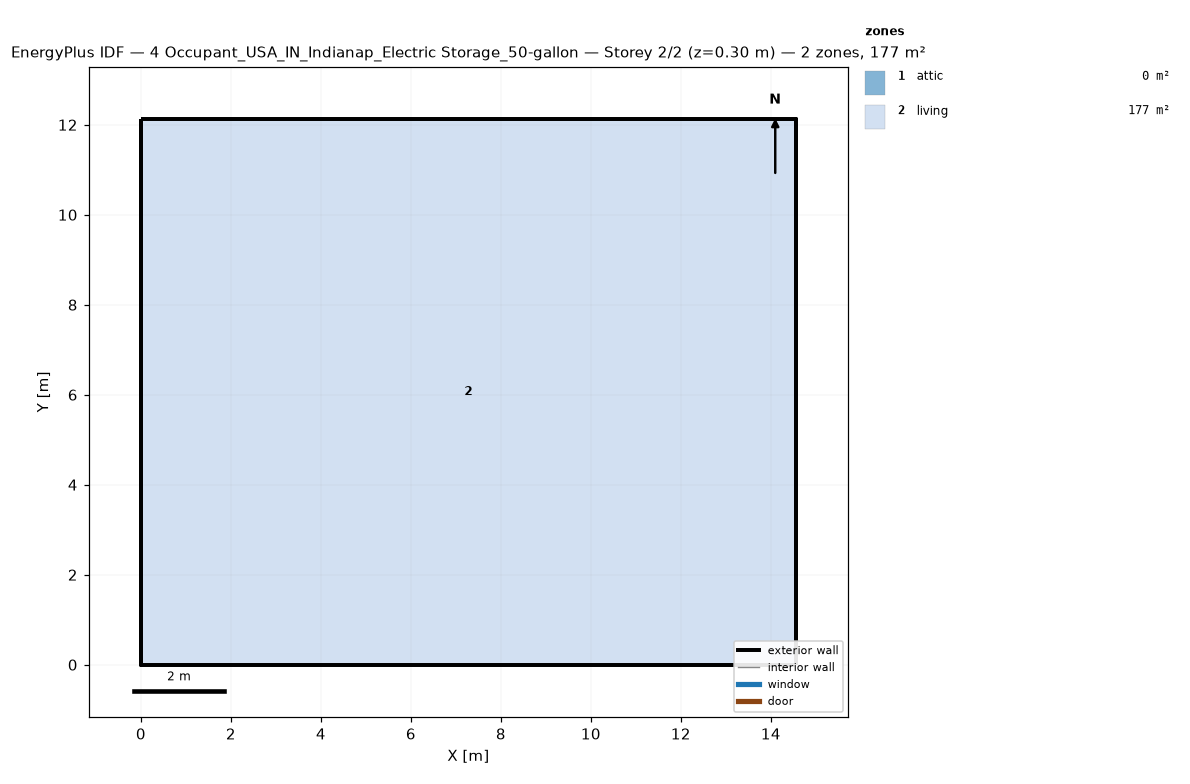
=== STOREY PLAN SPEC (per zone: floor XY polygon, exterior-wall plan segments, windows/doors) ===
zone 1: attic  (0.0 m²)
  exterior wall: (14.55, 0.00) – (14.55, 12.13) – (14.55, 6.06)  [18.2 m]
  exterior wall: (0.00, 12.13) – (0.00, 0.00) – (0.00, 6.06)  [18.2 m]
zone 2: living  (176.5 m²)
  floor: (0.00, 0.00) (0.00, 12.13) (14.55, 12.13) (14.55, 0.00)
  exterior wall: (0.00, 0.00) – (14.55, 0.00)  [14.6 m]
  exterior wall: (14.55, 0.00) – (14.55, 12.13)  [12.1 m]
  exterior wall: (14.55, 12.13) – (0.00, 12.13)  [14.6 m]
  exterior wall: (0.00, 12.13) – (0.00, 0.00)  [12.1 m]

=== DERIVED (storey summary) ===
Building: 4 Occupant_USA_IN_Indianap_Electric Storage_50-gallon
Storey: 2 of 2  (floor level z = 0.30 m)
Storey gross floor area: 176.5 m²
Zones on this storey: 2
  - attic: floor 0.0 m²; exterior wall 36.4 m (24.5 m²); WWR 0.0%
  - living: floor 176.5 m²; exterior wall 53.4 m (146.4 m²); WWR 0.0%
Zone adjacency: (none detected)